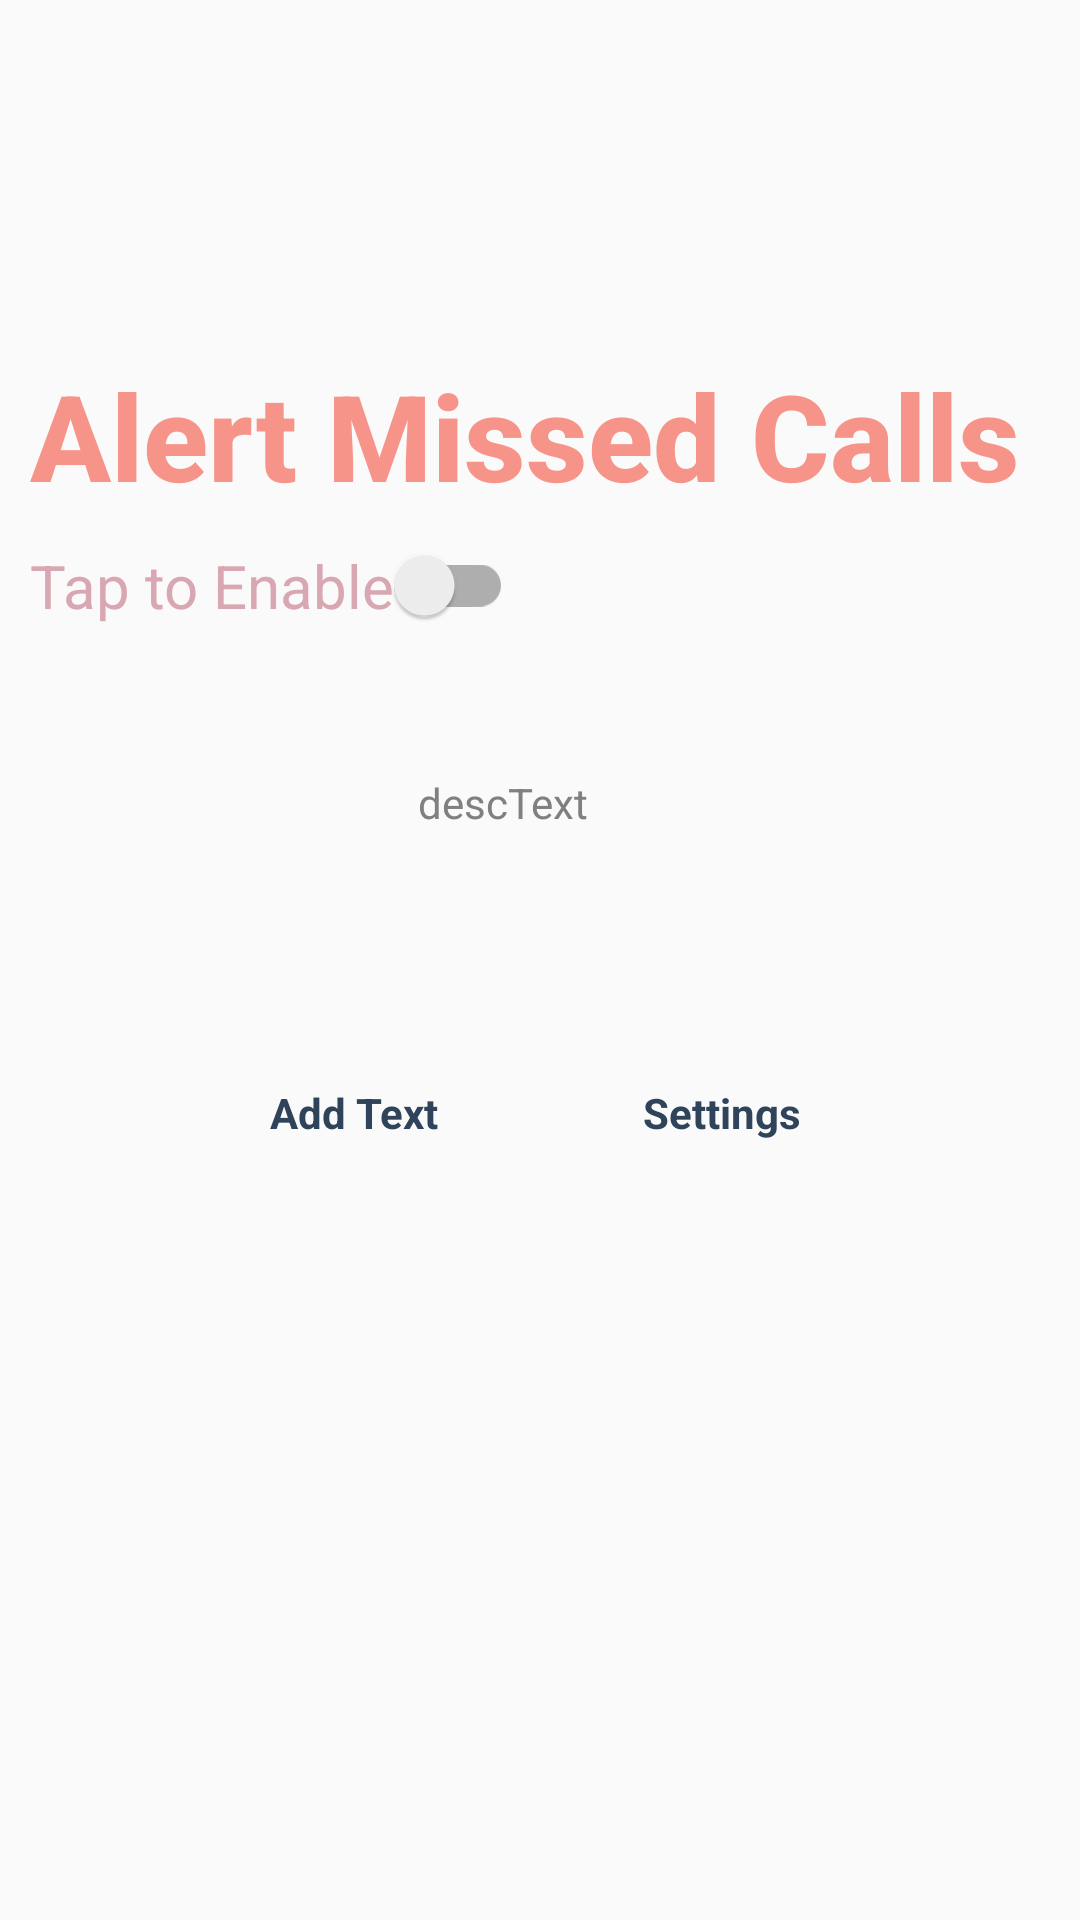

Produce the Android XML layout that renders to this screen, including the resource entries it uses.
<!-- AndroidManifest.xml: application theme Theme.AppCompat.Light.DarkActionBar -->
<!-- res/layout/alertmissedcalls.xml -->
<?xml version="1.0" encoding="utf-8"?>
<androidx.constraintlayout.widget.ConstraintLayout xmlns:android="http://schemas.android.com/apk/res/android"
    xmlns:app="http://schemas.android.com/apk/res-auto"
    xmlns:tools="http://schemas.android.com/tools"
    android:layout_width="match_parent"
    android:layout_height="match_parent"
    android:background="@android:color/transparent"
    tools:context=".MainActivity">

    <TextView
        android:id="@+id/FeatTitle"
        android:layout_width="match_parent"
        android:layout_height="wrap_content"
        android:layout_marginBottom="350dp"
        android:fontFamily="sans-serif-medium"
        android:text="@string/MCA_Title"
        android:textColor="#F79489"
        android:padding="10dp"
        android:textSize="40sp"
        android:textStyle="bold"
        app:layout_constraintBottom_toBottomOf="parent"
        app:layout_constraintEnd_toEndOf="parent"
        app:layout_constraintHorizontal_bias="0.0"
        app:layout_constraintStart_toStartOf="parent"
        app:layout_constraintTop_toTopOf="parent" />

    <androidx.appcompat.widget.SwitchCompat
        android:id="@+id/TapToEnable"
        android:layout_width="wrap_content"
        android:layout_height="wrap_content"
        android:layout_marginStart="10dp"
        android:textSize="20sp"
        android:text="@string/Allfeat_Tap2Enable"
        android:textColor="#D8A7B1"
        app:layout_constraintStart_toStartOf="@+id/FeatTitle"
        app:layout_constraintTop_toBottomOf="@+id/FeatTitle" />

    <ImageView
        android:id="@+id/managemissedText"
        android:layout_width="50dp"
        android:layout_height="50dp"
        android:backgroundTint="@android:color/transparent"
        android:textColor="#C5C5C5"
        app:layout_constraintBottom_toBottomOf="parent"
        app:layout_constraintEnd_toEndOf="parent"
        app:layout_constraintHorizontal_bias="0.3"
        app:layout_constraintStart_toStartOf="parent"
        app:layout_constraintTop_toBottomOf="@+id/desctext"
        app:layout_constraintVertical_bias="0.08"
        app:srcCompat="@drawable/baseline_add_24" />

    <TextView
        android:id="@+id/managecustomText_string"
        android:layout_width="wrap_content"
        android:layout_height="wrap_content"
        android:text="Add Text"
        android:textColor="#2F435A"
        android:textStyle="bold"
        app:layout_constraintEnd_toEndOf="@+id/managemissedText"
        app:layout_constraintStart_toStartOf="@+id/managemissedText"
        app:layout_constraintTop_toBottomOf="@+id/managemissedText" />

    <TextView
        android:id="@+id/desctext"
        android:layout_width="wrap_content"
        android:layout_height="wrap_content"
        android:text="descText"
        android:textColor="#808080"
        android:padding="10dp"
        app:layout_constraintBottom_toBottomOf="parent"
        app:layout_constraintEnd_toEndOf="parent"
        app:layout_constraintHorizontal_bias="0.456"
        app:layout_constraintStart_toStartOf="parent"
        app:layout_constraintTop_toBottomOf="@+id/TapToEnable"
        app:layout_constraintVertical_bias="0.1" />

    <ImageView
        android:id="@+id/settings_AMC"
        android:layout_width="50dp"
        android:layout_height="50dp"
        android:backgroundTint="@android:color/transparent"
        android:textColor="#C5C5C5"
        app:layout_constraintBottom_toBottomOf="parent"
        app:layout_constraintEnd_toEndOf="parent"
        app:layout_constraintHorizontal_bias="0.7"
        app:layout_constraintStart_toStartOf="parent"
        app:layout_constraintTop_toBottomOf="@+id/desctext"
        app:layout_constraintVertical_bias="0.08"
        app:srcCompat="@drawable/baseline_settings_24"
        app:tint="#2F435A" />

    <TextView
        android:id="@+id/settings_text"
        android:layout_width="wrap_content"
        android:layout_height="wrap_content"
        android:text="@string/Allfeat_settings"
        android:textAlignment="center"
        android:textColor="#2F435A"
        android:textStyle="bold"
        app:layout_constraintEnd_toEndOf="@+id/settings_AMC"
        app:layout_constraintHorizontal_bias="1.0"
        app:layout_constraintStart_toStartOf="@+id/settings_AMC"
        app:layout_constraintTop_toBottomOf="@+id/settings_AMC" />


</androidx.constraintlayout.widget.ConstraintLayout>
<!-- resources referenced by this layout -->
<resources>
  <string name="Allfeat_Tap2Enable">Tap to Enable</string>
  <string name="Allfeat_settings">Settings</string>
  <string name="MCA_Title">Alert Missed Calls</string>
</resources>
